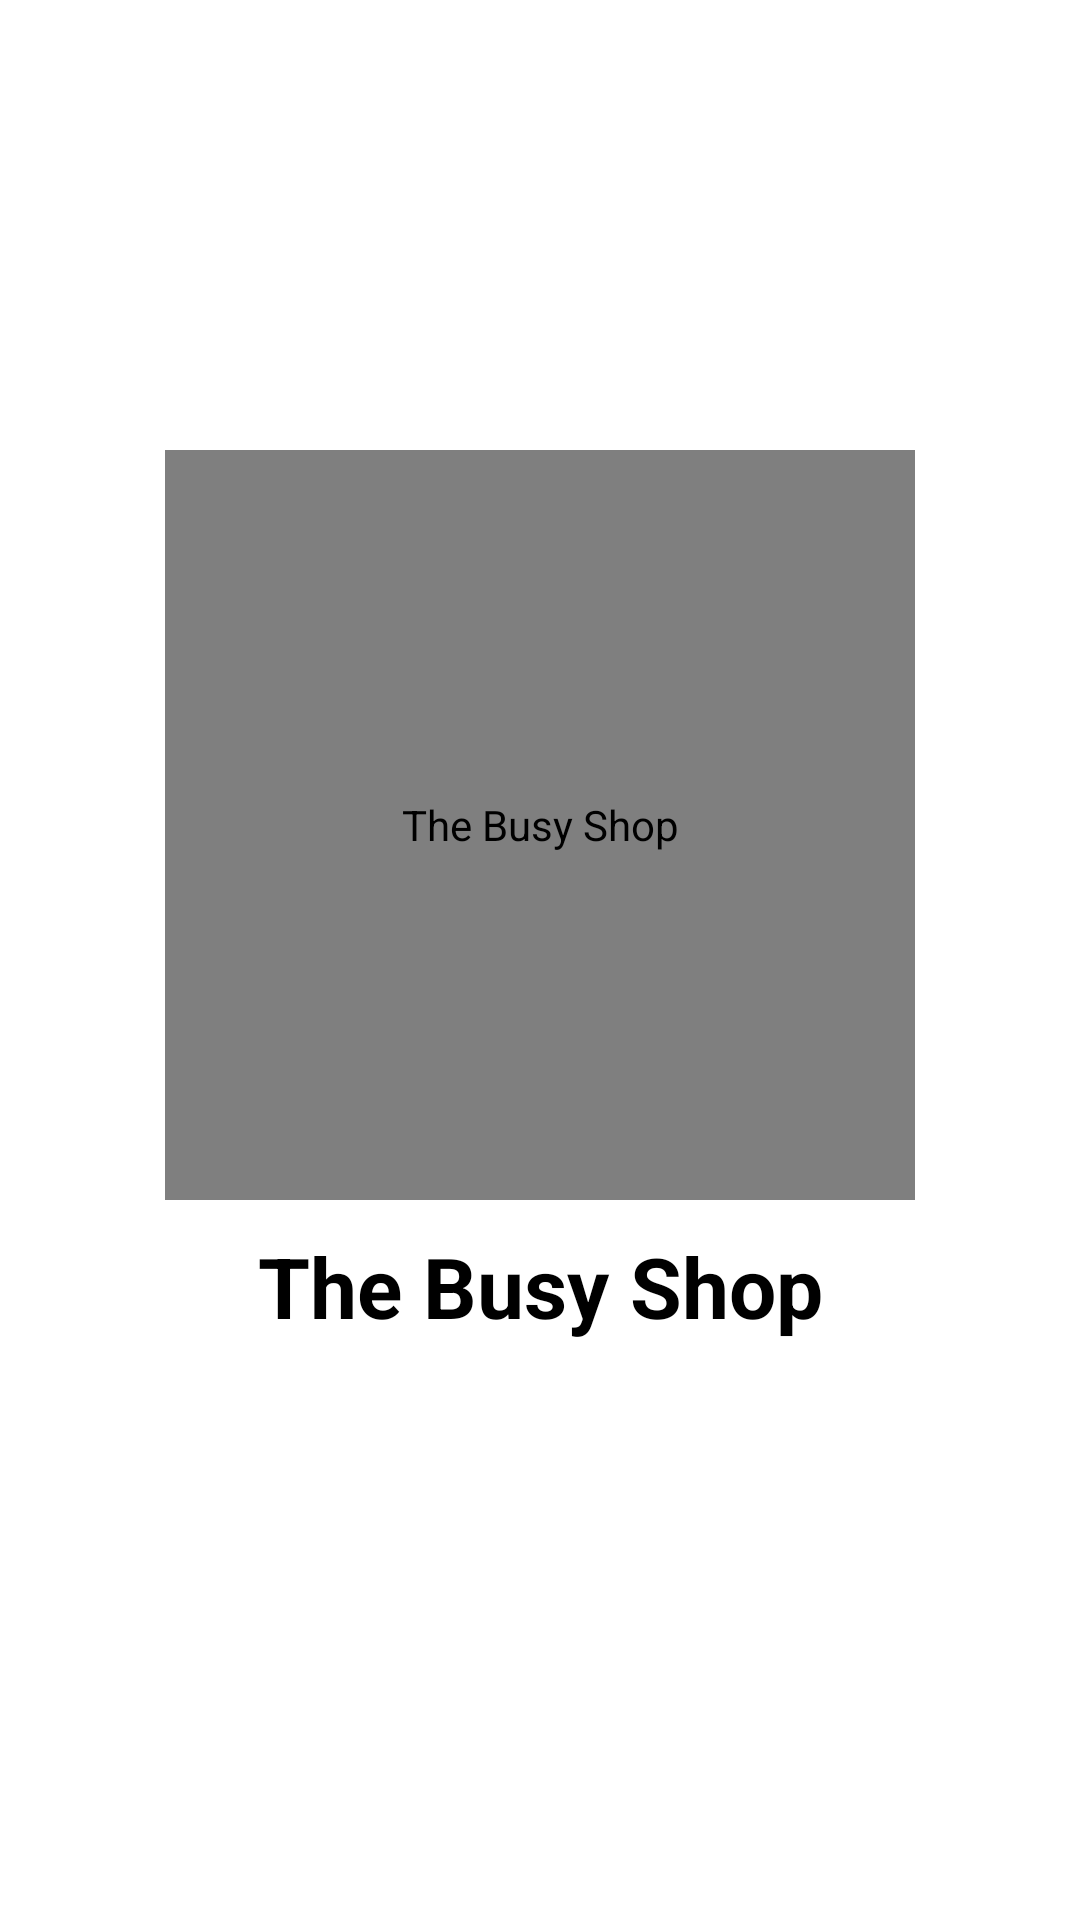

Reconstruct the res/layout file that produces this screen, plus the resources it refers to.
<!-- AndroidManifest.xml: application theme Theme.Ikhokhatech -->
<!-- res/layout/activity_splash.xml -->
<?xml version="1.0" encoding="utf-8"?>
<layout xmlns:android="http://schemas.android.com/apk/res/android"
    xmlns:tools="http://schemas.android.com/tools"
    xmlns:app="http://schemas.android.com/apk/res-auto">
    <androidx.constraintlayout.widget.ConstraintLayout
        android:layout_width="match_parent"
        android:layout_height="match_parent"
        tools:context=".view.SplashActivity">


        <com.airbnb.lottie.LottieAnimationView
            android:id="@+id/imageView3"
            android:layout_width="250dp"
            android:layout_height="250dp"
            android:contentDescription="@string/app_name"
            app:layout_constraintBottom_toTopOf="@+id/appCompatTextView"
            app:layout_constraintEnd_toEndOf="parent"
            app:layout_constraintStart_toStartOf="parent"
            app:layout_constraintTop_toTopOf="parent"
            android:layout_marginTop="150dp"
            app:lottie_autoPlay="true"
            app:lottie_loop="true"
            app:lottie_rawRes="@raw/fruit_food" />

        <androidx.appcompat.widget.AppCompatTextView
            android:id="@+id/appCompatTextView"
            style="@style/MediumText"
            android:layout_width="match_parent"
            android:layout_height="wrap_content"
            android:layout_marginTop="10dp"
            android:text="@string/the_busy_shop"
            app:layout_constraintTop_toBottomOf="@+id/imageView3"
            tools:layout_editor_absoluteX="8dp" />

    </androidx.constraintlayout.widget.ConstraintLayout>
</layout>
<!-- resources referenced by this layout -->
<resources>
  <string name="app_name">The Busy Shop</string>
  <string name="the_busy_shop">The Busy Shop</string>
  <style name="MediumText">
          <item name="android:padding">@dimen/defaultPadding</item>
          <item name="android:layout_margin">@dimen/defaultMargin</item>
          <item name="android:textSize">@dimen/mediumTextSize</item>
          <item name="android:gravity">center</item>
          <item name="android:textColor">@android:color/black</item>
          <item name="android:textStyle">bold</item>
      </style>
  <style name="Theme.Ikhokhatech" parent="Theme.MaterialComponents.DayNight.DarkActionBar">
          
          <item name="colorPrimary">@color/purple_500</item>
          <item name="colorPrimaryVariant">@color/purple_700</item>
          <item name="colorOnPrimary">@color/white</item>
          
          <item name="colorSecondary">@color/teal_200</item>
          <item name="colorSecondaryVariant">@color/teal_700</item>
          <item name="colorOnSecondary">@color/black</item>
          
          <item name="android:statusBarColor" tools:targetApi="l">?attr/colorPrimaryVariant</item>
          
      </style>
  <dimen name="defaultPadding">2dp</dimen>
  <dimen name="defaultMargin">8dp</dimen>
  <dimen name="mediumTextSize">28sp</dimen>
  <color name="purple_500">#FFC107</color>
  <color name="purple_700">#FFC107</color>
  <color name="white">#FFFFFFFF</color>
  <color name="teal_200">#FF03DAC5</color>
  <color name="teal_700">#FF018786</color>
  <color name="black">#FF000000</color>
</resources>
